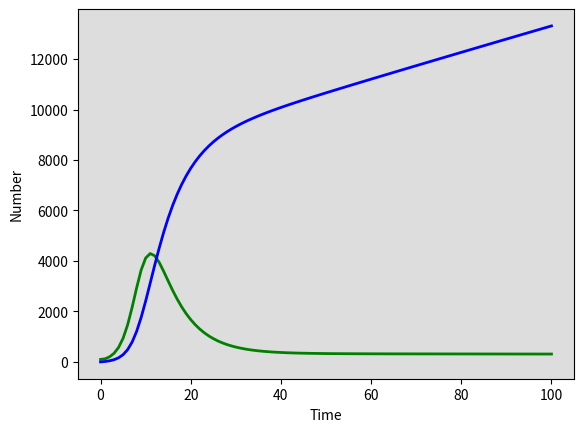

Recreate this plot in Python. (Note: this script raises an exception after producing the figure.)
# -*- coding: utf-8 -*-
"""
Created on Wed Apr 26 00:44:17 2023

@author: ISA
"""

#SIR model implemented through linear algebra

import numpy as np
from scipy.integrate import odeint
import matplotlib.pyplot as plt



# -- Natural history parameters -------------------------------------------
progression  = 0.0826
LTBI_stabil  = 0.872
reactivation = 0.0006
Tx           = 2
self_cure    = 1/6
muTB         = 1/6
prop_imm     = 0.8
# Interventions 
migrTPT      = 0
TPTeff       = 0.6                                                     

    
# Total population, N.
N = 1
# Initial number of infected and recovered individuals, I0 and R0.
I0, R0 = 0.001, 0
# Everyone else, S0, is susceptible to infection initially.
U0 = N - I0 - R0
#J0 = I0
Lf0, Ls0 = 0, 0
u = LTBI_stabil
v = progression
w = reactivation
gamma = self_cure
beta = 13
U = U0
Lf = Lf0
Ls=Ls0
I=I0
R=R0
t= np.linspace(0,100,100+1)

def get_addresses():
    # Create the matrix
    matrix = np.zeros((5, 5))
    
    # Define the row and column labels
    row_labels = ['U', 'Lf', 'Ls', 'I', 'R']
    col_labels = ['U', 'Lf', 'Ls', 'I', 'R']
    
    # Create a dictionary to map labels to indices
    #the keys are tuples of row and column labels
    #the values are tuples of row and column indices
    #first element of the tuple represents the row index
    #second element represents the column index
    index_map = {(row_labels[i], col_labels[j]): (i, j) for i in range(5) for j in range(5)}
    
    return index_map


def make_model(y, t, N, beta, gamma, u, v, w):
    ####create matrix
    U,Lf,Ls,I,R = y
    #create state vector
    state_vec = np.array([U, Lf, Ls, I, R])
    
    #create matrix full of zeros
    zero_mat = np.zeros((5,5))
    
    zero_mat[index_map[('Ls', 'Lf')]] = u
    zero_mat[index_map[('I', 'Lf')]] = v
    zero_mat[index_map[('I', 'Ls')]] = w
    zero_mat[index_map[('R', 'I')]] = gamma
    
    #sort out diagonal
    
    def sum_diags():
        return np.sum(zero_mat, axis=0)
    
    np.apply_along_axis(sum_diags, arr=zero_mat)
    return

#create all matrices in here 
def make(y, t, N, beta, gamma, u, v, w):
    ####create matrix
    U,Lf,Ls,I,R = y
    #create state vector
    state_vec = np.array([U, Lf, Ls, I, R])
    
    #create matrix full of zeros
    zero_mat = np.zeros((5,5))
    
    #put the rates in correct positions
    #positions are based on a flattend matrix
    zero_mat.put([6], -u-v)
    zero_mat.put([11], u)
    zero_mat.put([12], -w)
    zero_mat.put([16], v)
    zero_mat.put([17], w)
    zero_mat.put([18], -gamma)
    zero_mat.put([23], gamma)
    
    #rename to linear component
    linearmatrix = zero_mat
    
    #create matrix of zeros for nonlinear
    #put 1s in places where lambda will be
    lam_zeros_mat = np.zeros((5,5))
    lam_zeros_mat.put([0], -1)
    lam_zeros_mat.put([5], 1)
    
    #create lambda vector, 1x5 shape
    #place beta in positions that will match up with infectious states
    lam_vector = np.zeros((5))
    lam_vector.put([3], beta)
    #get scalar lambda value by multiplying with state vector
    lamda = np.dot(lam_vector, state_vec)
    
    #add lambda to nonlinear matrix
    nonlinearmatrix = lamda * lam_zeros_mat
    
    #both nonlinear and linear components combined
    #combinedmatrices = nonlinearmatrix + linearmatrix
    
    #combined matrix multiplied by state vector to give 5x1 vector
    #solver_feed = np.dot(combinedmatrices, state_vec)
    
    #convert to tuple
    #solver_feed = solver_feed.tolist()    
    #solver_feed = tuple(solver_feed)
    
    return linearmatrix, nonlinearmatrix

    

def model_spec(y, t, N, beta, gamma, u, v, w):
    ####create matrix
    U,Lf,Ls,I,R = y
    #create state vector
    state_vec = np.array([U, Lf, Ls, I, R])
    
    #create matrix full of zeros
    zero_mat = np.zeros((5,5))    
    
    
    #get_addresses replication...will realign later
    # addressU = zero_mat[0,]
    # addressLf = zero_mat[1,]
    # addressLs = zero_mat[2,]
    # addressI = zero_mat[3,]
    # addressR = zero_mat[4,]
    
    # colU = zero_mat[:,0]
    # colLf = zero_mat[:,1]
    # colLs = zero_mat[:,2]
    # colI = zero_mat[:,3]
    # colR = zero_mat[:,4]
    
    #put the rates in correct positions
    #positions are based on a flattend matrix
    zero_mat.put([6], -u-v)
    zero_mat.put([11], u)
    zero_mat.put([12], -w)
    zero_mat.put([16], v)
    zero_mat.put([17], w)
    zero_mat.put([18], -gamma)
    zero_mat.put([23], gamma)
    
    #rename to linear component
    linearmatrix = zero_mat
    
    #create matrix of zeros for nonlinear
    #put 1s in places where lambda will be
    lam_zeros_mat = np.zeros((5,5))
    lam_zeros_mat.put([0], -1)
    lam_zeros_mat.put([5], 1)
    
    #create lambda vector, 1x5 shape
    #place beta in positions that will match up with infectious states
    lam_vector = np.zeros((5))
    lam_vector.put([3], beta)
    #get scalar lambda value by multiplying with state vector
    lamda = np.dot(lam_vector, state_vec)
    
    #add lambda to nonlinear matrix
    nonlinearmatrix = lamda * lam_zeros_mat
    
    #both nonlinear and linear components combined
    combinedmatrices = nonlinearmatrix + linearmatrix
    
    #combined matrix multiplied by state vector to give 5x1 vector
    solver_feed = np.dot(combinedmatrices, state_vec)
    
    #convert to tuple
    solver_feed = solver_feed.tolist()    
    solver_feed = tuple(solver_feed)

    return solver_feed

solve = odeint(model_spec, (U0, Lf0, Ls0, I0, R0), t, args=(N, beta, gamma, u, v, w))
U, Lf, Ls, I, R = solve.T

fig = plt.figure(facecolor='w')
ax = fig.add_subplot(111, facecolor='#dddddd', axisbelow=True)
#ax.plot(t, U*100000, 'black', alpha=1, lw=2, label='uninfected')
#ax.plot(t, Lf*100000, 'black', alpha=1, lw=2, label='latent fast')
#ax.plot(t, Ls*100000, 'purple', alpha=1, lw=2, label='latent slow')
ax.plot(t, I*100000, 'green', alpha=1, lw=2, label='infected')
ax.plot(t, R*100000, 'blue', alpha=1, lw=2, label='recovered')
ax.set_xlabel('Time')
ax.set_ylabel('Number')
#ax.set_xlim(2019, 2030)
ax.grid(b=True, which='major', c='w', lw=2, ls='-')
legend = ax.legend()
legend.get_frame().set_alpha(0.5)
#plt.title("Incidence")
plt.show()


# Create the matrix
matrix = np.zeros((5, 5))

# Define the row and column labels
row_labels = ['U', 'Lf', 'Ls', 'I', 'R']
col_labels = ['U', 'Lf', 'Ls', 'I', 'R']

# Create a dictionary to map labels to indices
index_map = {(row_labels[i], col_labels[j]): (i, j) for i in range(5) for j in range(5)}

# Assign values to the matrix
matrix[index_map[('U', 'Lf')]] = 1
matrix[index_map[('Ls', 'I')]] = 2
matrix[index_map[('R', 'R')]] = 3

# Print the matrix
print(matrix)
